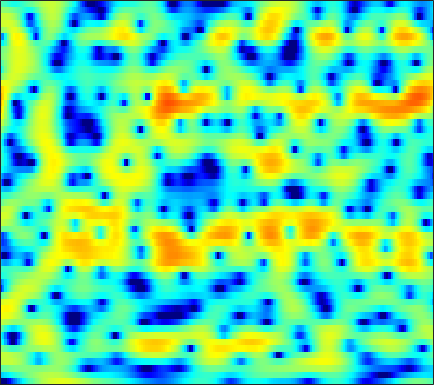

Values plotted in this chart, from the file beside it:
-21.011, -20.074, -17.947, -15.478, -13.734, -11.684, -9.8705, -8.6452, -7.1869, -5.873, -4.703, -3.8993, -2.9317, -2.0723, -1.4693, -0.74057, -0.076049, 0.3811, 0.93057, 1.4334, 1.8841, 2.1862, 2.5444, 2.8385
-6.287, -5.939, -5.455, -4.949, -4.56, -4.023, -3.478, -3.066, -2.526, -1.999, -1.488, -1.123, -0.6582, -0.226, 0.07488, 0.4448, 0.7794, 1.007, 1.278, 1.508, 1.696, 1.812, 1.923, 1.984
-1.459, -1.179, -0.8524, -0.5759, -0.4006, -0.208, -0.06483, 0.01753, 0.08639, 0.1147, 0.1065, 0.086, 0.04501, -0.01241, -0.04976, -0.08517, -0.08686, -0.06118, 0.009564, 0.1247, 0.2685, 0.3766, 0.5194, 0.6336
1.979, 2.145, 2.293, 2.359, 2.353, 2.272, 2.096, 1.901, 1.546, 1.048, 0.4068, -0.1889, -1.164, -2.373, -3.437, -5.015, -6.538, -7.28, -7.209, -5.997, -4.416, -3.283, -1.981, -0.9501
2.331, 2.328, 2.271, 2.163, 2.055, 1.886, 1.674, 1.486, 1.18, 0.7853, 0.2714, -0.2087, -1.039, -2.085, -3.028, -4.421, -5.796, -6.44, -6.329, -5.181, -3.701, -2.642, -1.454, -0.5414
0.2881, -0.2179, -0.9493, -1.676, -2.119, -2.487, -2.528, -2.358, -1.918, -1.384, -0.8407, -0.4689, -0.05755, 0.2858, 0.4762, 0.6758, 0.8498, 0.9816, 1.163, 1.371, 1.56, 1.678, 1.745, 1.684
-3.083, -4.638, -7.278, -10.85, -14.58, -23.21, -19.99, -14.34, -9.711, -6.5, -4.051, -2.554, -0.9179, 0.3979, 1.202, 2.071, 2.732, 3.108, 3.466, 3.664, 3.695, 3.616, 3.369, 2.92
-4.104, -6.001, -9.146, -13.02, -16.55, -21.49, -20.46, -16.61, -12.02, -8.292, -5.288, -3.424, -1.396, 0.2231, 1.183, 2.215, 2.979, 3.403, 3.769, 3.92, 3.873, 3.712, 3.332, 2.774
-0.5344, -1.513, -2.909, -4.278, -5.165, -5.895, -5.858, -5.368, -4.298, -3.006, -1.699, -0.7824, 0.3074, 1.236, 1.81, 2.433, 2.873, 3.103, 3.246, 3.227, 3.022, 2.749, 2.22, 1.497
2.353, 2.083, 1.684, 1.281, 1.015, 0.7075, 0.4896, 0.3792, 0.3202, 0.3397, 0.4027, 0.4618, 0.5504, 0.6547, 0.7434, 0.8707, 0.9819, 1.036, 1.034, 0.9115, 0.6633, 0.3709, -0.205, -0.9957
3.957, 3.969, 3.882, 3.691, 3.482, 3.122, 2.659, 2.243, 1.585, 0.7966, -0.1245, -0.8659, -1.834, -2.61, -2.959, -3.022, -2.732, -2.373, -1.903, -1.557, -1.443, -1.508, -1.825, -2.388
4.451, 4.635, 4.741, 4.694, 4.558, 4.207, 3.647, 3.074, 2.045, 0.641, -1.269, -3.196, -6.845, -13.4, -27.34, -14.84, -8.672, -6.249, -4.295, -3.192, -2.68, -2.567, -2.707, -3.105
2.916, 3.211, 3.537, 3.759, 3.833, 3.81, 3.608, 3.324, 2.75, 1.944, 0.922, 0.02461, -1.232, -2.343, -2.9, -3.167, -3.009, -2.795, -2.643, -2.73, -3.144, -3.67, -4.62, -5.744
-1.148, -0.5859, 0.2734, 1.128, 1.7, 2.33, 2.781, 2.994, 3.122, 3.082, 2.892, 2.674, 2.328, 1.942, 1.632, 1.21, 0.7362, 0.3239, -0.3704, -1.312, -2.58, -3.847, -6.143, -9.528
-12.19, -8.893, -5.464, -2.983, -1.559, -0.08648, 1.004, 1.621, 2.234, 2.638, 2.878, 2.971, 2.99, 2.892, 2.762, 2.497, 2.123, 1.759, 1.156, 0.3862, -0.5468, -1.363, -2.56, -3.797
-8.869, -7.579, -5.639, -3.88, -2.739, -1.473, -0.4675, 0.1436, 0.7949, 1.292, 1.665, 1.876, 2.068, 2.181, 2.218, 2.192, 2.094, 1.959, 1.707, 1.363, 0.9198, 0.5405, -0.01697, -0.5942
-3.631, -3.443, -3.043, -2.524, -2.105, -1.57, -1.074, -0.7396, -0.3623, -0.04639, 0.2222, 0.4039, 0.6564, 0.9328, 1.146, 1.438, 1.7, 1.871, 2.022, 2.079, 2.017, 1.886, 1.587, 1.14
-2.415, -2.636, -2.741, -2.647, -2.505, -2.274, -2.08, -1.996, -1.999, -2.133, -2.327, -2.432, -2.356, -1.924, -1.362, -0.4073, 0.6236, 1.35, 2.167, 2.796, 3.217, 3.38, 3.397, 3.163
-6.784, -7.783, -8.17, -7.54, -6.762, -5.781, -5.148, -4.978, -5.238, -6.159, -7.977, -10.19, -14.34, -13.87, -9.869, -5.544, -2.525, -0.8321, 0.9164, 2.208, 3.14, 3.645, 4.082, 4.274
-14.64, -20.37, -21.23, -14.73, -11.85, -9.376, -7.904, -7.287, -6.981, -7.241, -7.985, -8.763, -9.508, -9.005, -7.758, -5.614, -3.566, -2.237, -0.7414, 0.4861, 1.494, 2.127, 2.831, 3.387
-9.246, -10.01, -10.27, -9.748, -9.002, -7.888, -6.85, -6.197, -5.537, -5.096, -4.828, -4.674, -4.438, -4.134, -3.828, -3.318, -2.772, -2.342, -1.741, -1.099, -0.3791, 0.2243, 1.078, 1.946
-10.9, -11.82, -10.88, -8.854, -7.374, -5.708, -4.384, -3.592, -2.787, -2.214, -1.853, -1.683, -1.612, -1.688, -1.826, -2.189, -2.744, -3.273, -4.035, -4.577, -4.343, -3.503, -1.824, -8.1693e-06
-10.01, -11.33, -9.149, -6.214, -4.474, -2.781, -1.574, -0.9237, -0.313, 0.04355, 0.2135, 0.2177, 0.05288, -0.2915, -0.7207, -1.59, -2.907, -4.371, -7.426, -13.42, -21.46, -11.61, -5.275, -1.56
-0.337, -0.705, -0.8618, -0.7249, -0.5467, -0.3082, -0.1606, -0.1376, -0.2264, -0.4191, -0.6724, -0.882, -1.123, -1.371, -1.592, -1.924, -2.381, -2.81, -3.383, -3.737, -3.519, -2.903, -1.63, -0.1916
2.386, 2.156, 1.859, 1.532, 1.228, 0.7318, 0.04138, -0.6249, -1.715, -2.996, -4.297, -5.021, -5.341, -4.942, -4.369, -3.59, -2.977, -2.611, -2.239, -1.875, -1.454, -1.055, -0.3905, 0.3662
2.921, 2.938, 2.843, 2.568, 2.232, 1.524, 0.4809, -0.6084, -2.613, -5.614, -10.59, -18.26, -19.99, -10.45, -7.348, -4.956, -3.606, -3.032, -2.684, -2.628, -2.648, -2.557, -2.104, -1.219
1.502, 1.971, 2.342, 2.449, 2.359, 2.004, 1.385, 0.7413, -0.353, -1.662, -2.986, -3.729, -4.062, -3.662, -3.149, -2.576, -2.355, -2.543, -3.333, -4.977, -7.852, -11.12, -13.24, -8.013
-1.166, -0.4789, 0.164, 0.5736, 0.7459, 0.8638, 0.8338, 0.7441, 0.5497, 0.3117, 0.08379, -0.05131, -0.1745, -0.2296, -0.2778, -0.4056, -0.7153, -1.118, -1.962, -3.185, -4.692, -5.709, -5.934, -4.489
-3.463, -3.171, -2.807, -2.434, -2.127, -1.695, -1.261, -0.9567, -0.5773, -0.2481, 0.04167, 0.2261, 0.434, 0.5936, 0.6621, 0.6969, 0.632, 0.5356, 0.3269, 0.08341, -0.1291, -0.2086, -0.1596, 0.08834
-6.314, -6.86, -7.307, -7.167, -6.628, -5.57, -4.379, -3.52, -2.491, -1.609, -0.8664, -0.3871, 0.1659, 0.6263, 0.9316, 1.278, 1.558, 1.725, 1.905, 2.03, 2.109, 2.144, 2.148, 2.099
-9.844, -12.85, -19.56, -21.16, -15.27, -10.56, -7.622, -6.035, -4.431, -3.187, -2.196, -1.554, -0.7926, -0.0972, 0.4024, 1.03, 1.636, 2.052, 2.554, 2.968, 3.276, 3.417, 3.479, 3.36
-7.157, -8.6, -10.21, -10.69, -10.16, -8.92, -7.645, -6.822, -5.886, -5.131, -4.465, -3.989, -3.335, -2.589, -1.962, -1.001, 0.05275, 0.8643, 1.881, 2.771, 3.482, 3.873, 4.185, 4.234
-3.76, -4.497, -5.48, -6.366, -6.949, -7.589, -8.135, -8.449, -8.745, -8.894, -8.959, -9.006, -9.136, -8.985, -8.355, -6.545, -4.199, -2.404, -0.2726, 1.474, 2.829, 3.593, 4.292, 4.652
-2.555, -3.394, -4.697, -6.233, -7.573, -9.672, -12.23, -14.29, -16.42, -16.35, -15.3, -15.04, -16.15, -20.96, -31.91, -16.02, -8.818, -5.353, -1.994, 0.4555, 2.221, 3.198, 4.114, 4.655
-2.3, -3.312, -4.86, -6.661, -8.199, -10.68, -13.78, -16.81, -20.65, -18.96, -15.34, -13.39, -11.58, -10.15, -8.947, -6.824, -4.416, -2.607, -0.4444, 1.328, 2.69, 3.458, 4.17, 4.548
-2.667, -3.984, -5.885, -7.699, -8.857, -9.945, -10.51, -10.63, -10.32, -9.449, -8.242, -7.207, -5.756, -4.276, -3.183, -1.733, -0.3076, 0.6922, 1.902, 2.896, 3.653, 4.043, 4.314, 4.288
-3.359, -5.481, -9.158, -14.23, -17.97, -15.98, -12.09, -9.93, -7.76, -6.043, -4.535, -3.488, -2.181, -0.934, -0.05157, 1.037, 2.016, 2.658, 3.364, 3.881, 4.182, 4.25, 4.102, 3.671
-1.958, -3.714, -6.42, -9.171, -10.54, -10.35, -8.686, -7.29, -5.591, -4.116, -2.782, -1.837, -0.6629, 0.4023, 1.137, 2.013, 2.751, 3.204, 3.648, 3.898, 3.919, 3.776, 3.361, 2.675
0.6128, -0.4804, -1.917, -3.187, -3.924, -4.529, -4.676, -4.545, -4.074, -3.331, -2.422, -1.683, -0.6546, 0.3396, 1.039, 1.867, 2.548, 2.941, 3.296, 3.429, 3.326, 3.085, 2.541, 1.727
2.787, 1.733, 0.2614, -1.257, -2.362, -3.747, -4.861, -5.41, -5.619, -5.126, -4.061, -3.086, -1.707, -0.3747, 0.5265, 1.568, 2.384, 2.838, 3.233, 3.367, 3.24, 2.964, 2.347, 1.431
4.454, 3.163, 1.187, -1.073, -2.987, -5.9, -9.417, -12.48, -15.51, -12.81, -8.7, -6.168, -3.477, -1.346, -0.05659, 1.331, 2.376, 2.96, 3.47, 3.683, 3.599, 3.331, 2.687, 1.708
5.404, 3.883, 1.484, -1.35, -3.787, -7.38, -10.99, -13.39, -14.89, -12.91, -9.423, -6.989, -4.261, -2.068, -0.7239, 0.7179, 1.854, 2.509, 3.134, 3.479, 3.515, 3.337, 2.809, 1.923
6.346, 4.81, 2.3, -0.8715, -3.863, -9.136, -17.74, -23.56, -14.76, -10.2, -7.337, -5.639, -3.843, -2.425, -1.513, -0.4356, 0.5474, 1.216, 2.001, 2.585, 2.898, 2.931, 2.678, 2.058
7.06, 5.896, 4.053, 1.869, 0.01375, -2.611, -4.878, -5.816, -5.819, -5.105, -4.447, -4.168, -4.123, -4.414, -4.655, -4.517, -3.566, -2.426, -0.8501, 0.4483, 1.355, 1.748, 1.888, 1.621
6.205, 5.591, 4.681, 3.659, 2.858, 1.796, 0.8101, 0.1728, -0.5728, -1.317, -2.199, -3.133, -4.986, -8.08, -12.2, -32.39, -13.54, -8.309, -4.449, -2.15, -0.7393, -0.1088, 0.2901, 0.2676
3.618, 3.603, 3.54, 3.392, 3.221, 2.91, 2.5, 2.128, 1.546, 0.836, -0.05062, -0.8511, -2.124, -3.55, -4.533, -5.25, -4.96, -4.248, -3.141, -2.181, -1.532, -1.258, -1.132, -1.257
-0.7075, 0.2906, 1.364, 2.145, 2.543, 2.86, 2.97, 2.929, 2.73, 2.388, 1.906, 1.484, 0.862, 0.2285, -0.2095, -0.6882, -1.016, -1.181, -1.358, -1.561, -1.862, -2.158, -2.657, -3.232
-4.262, -2.165, -0.1821, 1.19, 1.934, 2.636, 3.074, 3.261, 3.34, 3.255, 3.038, 2.795, 2.394, 1.926, 1.538, 0.9735, 0.3647, -0.134, -0.8756, -1.753, -2.788, -3.693, -5.091, -6.654
-2.088, -1.079, 0.1507, 1.194, 1.839, 2.521, 3.005, 3.25, 3.428, 3.441, 3.319, 3.134, 2.783, 2.327, 1.915, 1.276, 0.5211, -0.1337, -1.153, -2.379, -3.872, -5.241, -7.504, -10.56
-0.3762, 0.03928, 0.6815, 1.356, 1.841, 2.42, 2.877, 3.123, 3.313, 3.341, 3.2, 3.004, 2.619, 2.116, 1.674, 1.003, 0.2313, -0.4164, -1.398, -2.536, -3.915, -5.12, -6.998, -9.195
-0.6166, -0.402, 0.1815, 0.9689, 1.6, 2.377, 2.993, 3.311, 3.527, 3.516, 3.278, 2.974, 2.429, 1.765, 1.225, 0.4924, -0.2057, -0.7055, -1.361, -2.078, -2.912, -3.656, -4.83, -6.189
-4.789, -4.748, -2.787, -0.3443, 1.205, 2.756, 3.771, 4.224, 4.454, 4.289, 3.791, 3.192, 2.156, 0.9016, -0.09332, -1.272, -1.985, -2.119, -1.938, -1.653, -1.507, -1.601, -2.034, -2.882
-8.21, -8.656, -3.947, -0.1434, 1.779, 3.475, 4.43, 4.757, 4.739, 4.235, 3.274, 2.246, 0.414, -2.123, -4.713, -9.751, -14.09, -10.29, -5.553, -2.664, -0.9608, -0.2089, 0.2266, 0.1065
0.6098, 0.8091, 1.408, 2.2, 2.743, 3.251, 3.404, 3.245, 2.666, 1.68, 0.2738, -0.9947, -2.934, -4.976, -6.526, -8.289, -8.696, -7.563, -5.158, -2.844, -1.116, -0.1859, 0.5786, 0.8813
2.551, 2.719, 2.888, 2.973, 2.954, 2.757, 2.292, 1.723, 0.6064, -0.9874, -3.142, -5.167, -8.297, -10.67, -10.65, -8.79, -6.592, -5.051, -3.171, -1.553, -0.2401, 0.5188, 1.209, 1.543
2.45, 2.51, 2.502, 2.367, 2.175, 1.761, 1.141, 0.5133, -0.6153, -2.175, -4.333, -6.49, -10.4, -14.26, -13.04, -8.821, -5.563, -3.702, -1.766, -0.3035, 0.8021, 1.412, 1.966, 2.22
0.6692, 0.6541, 0.5353, 0.3129, 0.08509, -0.2767, -0.6953, -1.049, -1.579, -2.2, -2.89, -3.415, -3.963, -4.129, -3.875, -3.074, -1.99, -1.149, -0.08698, 0.8156, 1.532, 1.934, 2.291, 2.439
-1.813, -1.901, -2.233, -2.728, -3.133, -3.572, -3.767, -3.716, -3.426, -3.007, -2.554, -2.225, -1.773, -1.301, -0.9111, -0.354, 0.2413, 0.6795, 1.219, 1.688, 2.055, 2.263, 2.431, 2.481
